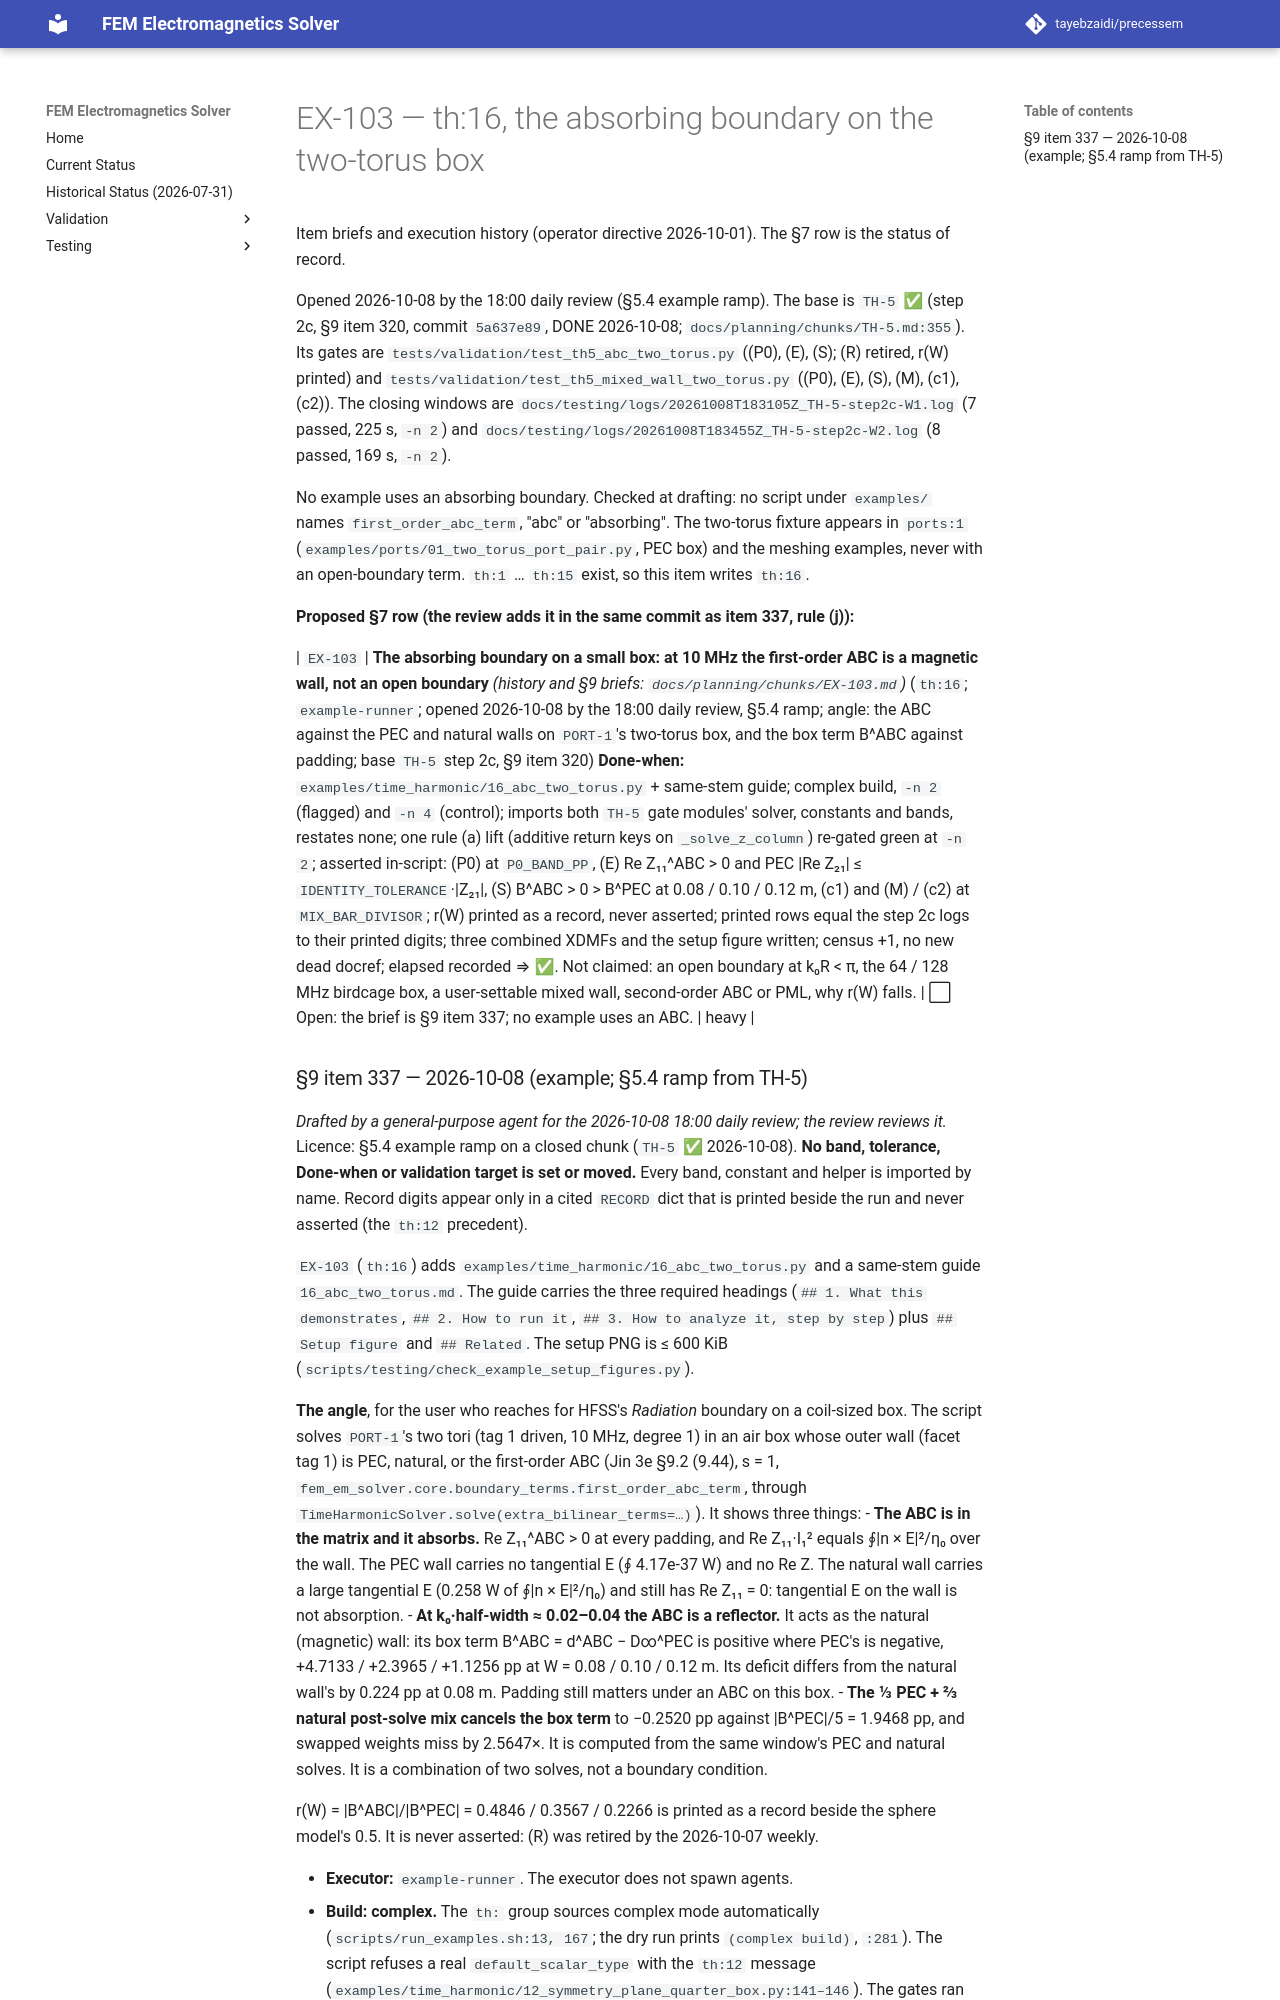

repository: tayebzaidi/precessem · page: planning/chunks/EX-103/index.html · generator: mkdocs

# EX-103 — th:16, the absorbing boundary on the two-torus box

Item briefs and execution history (operator directive 2026-10-01). The §7 row is the status of record.

Opened 2026-10-08 by the 18:00 daily review (§5.4 example ramp). The base is `TH-5` ✅ (step 2c, §9 item 320, commit `5a637e89`, DONE 2026-10-08; `docs/planning/chunks/TH-5.md:355`). Its gates are `tests/validation/test_th5_abc_two_torus.py` ((P0), (E), (S); (R) retired, r(W) printed) and `tests/validation/test_th5_mixed_wall_two_torus.py` ((P0), (E), (S), (M), (c1), (c2)). The closing windows are `docs/testing/logs/20261008T183105Z_TH-5-step2c-W1.log` (7 passed, 225 s, `-n 2`) and `docs/testing/logs/20261008T183455Z_TH-5-step2c-W2.log` (8 passed, 169 s, `-n 2`).

No example uses an absorbing boundary. Checked at drafting: no script under `examples/` names `first_order_abc_term`, "abc" or "absorbing". The two-torus fixture appears in `ports:1` (`examples/ports/01_two_torus_port_pair.py`, PEC box) and the meshing examples, never with an open-boundary term. `th:1` … `th:15` exist, so this item writes `th:16`.

**Proposed §7 row (the review adds it in the same commit as item 337, rule (j)):**

| `EX-103` | **The absorbing boundary on a small box: at 10 MHz the first-order ABC is a magnetic wall, not an open boundary** *(history and §9 briefs: `docs/planning/chunks/EX-103.md`)* (`th:16`; `example-runner`; opened 2026-10-08 by the 18:00 daily review, §5.4 ramp; angle: the ABC against the PEC and natural walls on `PORT-1`'s two-torus box, and the box term B^ABC against padding; base `TH-5` step 2c, §9 item 320) **Done-when:** `examples/time_harmonic/16_abc_two_torus.py` + same-stem guide; complex build, `-n 2` (flagged) and `-n 4` (control); imports both `TH-5` gate modules' solver, constants and bands, restates none; one rule (a) lift (additive return keys on `_solve_z_column`) re-gated green at `-n 2`; asserted in-script: (P0) at `P0_BAND_PP`, (E) Re Z₁₁^ABC > 0 and PEC \|Re Z₂₁\| ≤ `IDENTITY_TOLERANCE`·\|Z₂₁\|, (S) B^ABC > 0 > B^PEC at 0.08 / 0.10 / 0.12 m, (c1) and (M) / (c2) at `MIX_BAR_DIVISOR`; r(W) printed as a record, never asserted; printed rows equal the step 2c logs to their printed digits; three combined XDMFs and the setup figure written; census +1, no new dead docref; elapsed recorded ⇒ ✅. Not claimed: an open boundary at k₀R < π, the 64 / 128 MHz birdcage box, a user-settable mixed wall, second-order ABC or PML, why r(W) falls. | ⬜ Open: the brief is §9 item 337; no example uses an ABC. | heavy |
